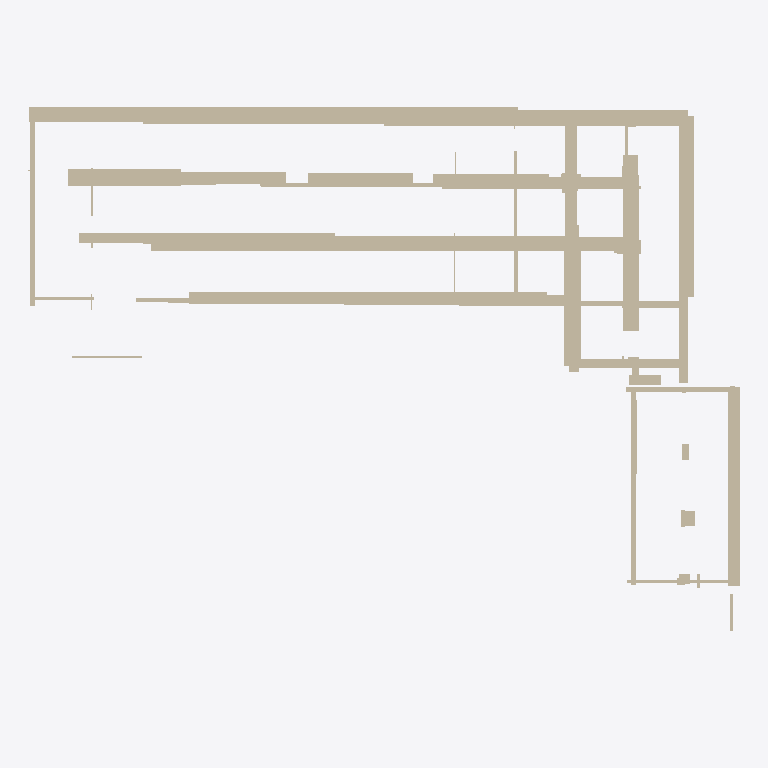
Plan cut of the same IFC building model at storey 'Ground Floor' (level 0.00 m, cut at 1.40 m), seen from above with north up, elements coloured by IFC class (only those large enough to see are counted): 81 walls (beige). Cut surfaces are drawn darker.
Extent 47.8 m × 37.3 m × 11.0 m (x, y, z). Storeys (1): Ground Floor at 0.00 m. Elements (221): 221 IfcWall.

HEADER;
FILE_DESCRIPTION(('ViewDefinition [CoordinationView]'),'2;1');
FILE_NAME('','2025-12-02T05:26:32',(''),(''),'IfcOpenShell 0.8.4-e8eb5e4','IfcOpenShell 0.8.4-e8eb5e4','');
FILE_SCHEMA(('IFC4'));
ENDSEC;
DATA;
#17=IFCPROJECT('2dveXrgiD7CeBS$MvqGUvO',#5,'Wall Export',$,$,$,$,(#15),#10);
#18=IFCSITE('1tRQuW3UP3XADVIp_Wl9$M',#5,'Site',$,$,$,$,$,$,$,$,$,$,$);
#19=IFCBUILDING('3Gm$sR6Kn5f8kds7Mo5sw4',#5,'Building',$,$,$,$,$,$,$,$,$);
#20=IFCBUILDINGSTOREY('1PP2ha1c5Bj8PWzU1MHRI$',#5,'Ground Floor',$,$,$,$,$,$,0.0);
#959=IFCWALL('1hNiIbBB94HgfX64Owt_9V',#5,'Wall_78','L=20.63m, W=1.01m, H=5.79m',$,$,#958,$,.SOLIDWALL.);
#59=IFCWALL('1USwGr8jX0FhIw16hYPOHg',#5,'Wall_3','L=15.72m, W=0.80m, H=5.61m',$,$,#58,$,.SOLIDWALL.);
#1847=IFCWALL('2Lc4vV$af7Wfo1uALea$qk',#5,'Wall_152','L=0.75m, W=13.33m, H=4.74m',$,$,#1846,$,.SOLIDWALL.);
#155=IFCWALL('1HRb4i12n3$eCnMS4buRoc',#5,'Wall_11','L=0.82m, W=13.81m, H=5.01m',$,$,#154,$,.SOLIDWALL.);
#587=IFCWALL('08D9nu28D0quhXIJQzpxFf',#5,'Wall_47','L=17.14m, W=0.94m, H=5.78m',$,$,#586,$,.SOLIDWALL.);
#35=IFCWALL('1LPYe1Rlv6u8SW$Q6pfvnK',#5,'Wall_1','L=0.51m, W=17.73m, H=9.47m',$,$,#34,$,.SOLIDWALL.);
#575=IFCWALL('2OJ07ySHv51Agl7q9HX8fy',#5,'Wall_46','L=22.93m, W=0.91m, H=5.57m',$,$,#574,$,.SOLIDWALL.);
#1067=IFCWALL('24Zs7wuY1Fkgmex6cdOOf1',#5,'Wall_87','L=7.64m, W=1.14m, H=5.40m',$,$,#1066,$,.SOLIDWALL.);
#635=IFCWALL('3dZLpUGkzEeQITDzB786zG',#5,'Wall_51','L=15.90m, W=0.64m, H=4.58m',$,$,#634,$,.SOLIDWALL.);
#1211=IFCWALL('0pnP2$Qsv0$u1tjIbWR14t',#5,'Wall_99','L=24.07m, W=0.77m, H=3.01m',$,$,#1210,$,.SOLIDWALL.);
#227=IFCWALL('24oL0lT6X5VRzZLpq4SbvN',#5,'Wall_17','L=0.98m, W=8.83m, H=5.04m',$,$,#226,$,.SOLIDWALL.);
#683=IFCWALL('2yxAEGZxn4k9X52sLTY84l',#5,'Wall_55','L=13.20m, W=0.81m, H=5.22m',$,$,#682,$,.SOLIDWALL.);
#863=IFCWALL('0BMoIzNQHEFA1Mn6mQz4Qg',#5,'Wall_70','L=25.02m, W=0.54m, H=5.73m',$,$,#862,$,.SOLIDWALL.);
#1187=IFCWALL('3Dt0URbnD4nQgOJeFwtSKA',#5,'Wall_97','L=28.55m, W=1.05m, H=5.48m',$,$,#1186,$,.SOLIDWALL.);
#995=IFCWALL('21K6EhbD18rBLzJ$0KuZ2X',#5,'Wall_81','L=17.23m, W=0.64m, H=5.46m',$,$,#994,$,.SOLIDWALL.);
#1163=IFCWALL('2eO0mxXnX6qAxpW$EAaqmJ',#5,'Wall_95','L=25.26m, W=1.11m, H=5.28m',$,$,#1162,$,.SOLIDWALL.);
#1343=IFCWALL('0530lHbOH1AB8KqVTTnhEU',#5,'Wall_110','L=0.71m, W=12.13m, H=5.76m',$,$,#1342,$,.SOLIDWALL.);
#983=IFCWALL('0de0Db0dTAofUAF_Tn9xDw',#5,'Wall_80','L=0.32m, W=13.21m, H=7.36m',$,$,#982,$,.SOLIDWALL.);
#1247=IFCWALL('32I10qNOvFOA1tTBjxVgjK',#5,'Wall_102','L=7.05m, W=0.86m, H=5.41m',$,$,#1246,$,.SOLIDWALL.);
#1811=IFCWALL('1RSpLakSv4uAAIICyTXA2D',#5,'Wall_149','L=0.34m, W=13.28m, H=5.14m',$,$,#1810,$,.SOLIDWALL.);
#203=IFCWALL('1Lv$tedb5DZPaw3Za$$9ZN',#5,'Wall_15','L=8.16m, W=0.43m, H=5.38m',$,$,#202,$,.SOLIDWALL.);
#107=IFCWALL('2vu9P$3CjDTB_CNYQvlTxk',#5,'Wall_7','L=4.95m, W=0.65m, H=4.80m',$,$,#106,$,.SOLIDWALL.);
#755=IFCWALL('0gLvONF0bBWwdrLWs_6PkO',#5,'Wall_61','L=21.19m, W=0.26m, H=2.09m',$,$,#754,$,.SOLIDWALL.);
#1331=IFCWALL('0gxMYDmoz2O8LRfXM$SueL',#5,'Wall_109','L=20.47m, W=1.07m, H=5.44m',$,$,#1330,$,.SOLIDWALL.);
#1283=IFCWALL('3JDbcrVO1Eh9usE6Eihros',#5,'Wall_105','L=5.72m, W=0.83m, H=4.90m',$,$,#1282,$,.SOLIDWALL.);
#599=IFCWALL('335ZpCEtL5Xx3MFpTVs$XK',#5,'Wall_48','L=3.56m, W=0.80m, H=5.72m',$,$,#598,$,.SOLIDWALL.);
#911=IFCWALL('2EoYXxWV9AIALg9DEhpCfj',#5,'Wall_74','L=13.13m, W=0.26m, H=5.57m',$,$,#910,$,.SOLIDWALL.);
#443=IFCWALL('0xT8wwf896_AHDwiNS9y1Y',#5,'Wall_35','L=0.99m, W=11.38m, H=5.51m',$,$,#442,$,.SOLIDWALL.);
#323=IFCWALL('3iR7hcyrv9Ee_rpc1N11DH',#5,'Wall_25','L=1.12m, W=8.50m, H=4.82m',$,$,#322,$,.SOLIDWALL.);
#1031=IFCWALL('1iw$tlSPDFpuYM0v92kfHn',#5,'Wall_84','L=2.67m, W=0.89m, H=4.84m',$,$,#1030,$,.SOLIDWALL.);
#179=IFCWALL('35MIaYBBnEeBVywvRQalgZ',#5,'Wall_13','L=0.20m, W=10.37m, H=5.06m',$,$,#178,$,.SOLIDWALL.);
#431=IFCWALL('0Sq9AQGU97wenHv25eeOgZ',#5,'Wall_34','L=15.16m, W=0.34m, H=6.63m',$,$,#430,$,.SOLIDWALL.);
#1559=IFCWALL('07Ttx$M1P4Y8ATRGrT6YUR',#5,'Wall_128','L=0.84m, W=6.90m, H=4.81m',$,$,#1558,$,.SOLIDWALL.);
#1391=IFCWALL('0IwULs635CEx3jHGiSIH6R',#5,'Wall_114','L=7.83m, W=0.82m, H=4.87m',$,$,#1390,$,.SOLIDWALL.);
#263=IFCWALL('2RP5wMKcjEAe_$3lOP$npf',#5,'Wall_20','L=6.43m, W=0.25m, H=4.39m',$,$,#262,$,.SOLIDWALL.);
#1691=IFCWALL('1P8ovPiF12WRm6aGS8ioVH',#5,'Wall_139','L=0.26m, W=5.01m, H=3.58m',$,$,#1690,$,.SOLIDWALL.);
#83=IFCWALL('2vZ3IwGDL0b9a1W1l9SA7B',#5,'Wall_5','L=6.56m, W=0.21m, H=4.74m',$,$,#82,$,.SOLIDWALL.);
#2123=IFCWALL('0UWhB09wb9JP2Oneqnul6G',#5,'Wall_175','L=7.32m, W=0.38m, H=4.95m',$,$,#2122,$,.SOLIDWALL.);
#1799=IFCWALL('1arLNQQ4574Ati0tkJf3LJ',#5,'Wall_148','L=2.14m, W=0.62m, H=3.02m',$,$,#1798,$,.SOLIDWALL.);
#119=IFCWALL('1W84bOrUj57g96yDy5i2ww',#5,'Wall_8','L=3.60m, W=0.36m, H=3.28m',$,$,#118,$,.SOLIDWALL.);
#1007=IFCWALL('0Yeil$6FjDAwkXwzF5XMJF',#5,'Wall_82','L=10.87m, W=0.27m, H=3.61m',$,$,#1006,$,.SOLIDWALL.);
#1655=IFCWALL('09qGW$Xgr5lhCT0j6et17S',#5,'Wall_136','L=0.57m, W=17.32m, H=9.49m',$,$,#1654,$,.SOLIDWALL.);
#275=IFCWALL('2P4RBPSqzBBAiZ7IupZBh2',#5,'Wall_21','L=4.48m, W=0.34m, H=7.27m',$,$,#274,$,.SOLIDWALL.);
#131=IFCWALL('0crtdiWxT3aOAKpjOmnmGk',#5,'Wall_9','L=1.08m, W=0.90m, H=4.71m',$,$,#130,$,.SOLIDWALL.);
#1787=IFCWALL('3K3BXr_ln0l8ATzMJVhomL',#5,'Wall_147','L=4.37m, W=0.16m, H=5.73m',$,$,#1786,$,.SOLIDWALL.);
#707=IFCWALL('0gfp2WSGf7Ze0SqCpeDL3J',#5,'Wall_57','L=1.08m, W=0.69m, H=5.57m',$,$,#706,$,.SOLIDWALL.);
#1727=IFCWALL('1zQXA2Mc173fJ6ODrecGdJ',#5,'Wall_142','L=7.74m, W=0.57m, H=5.17m',$,$,#1726,$,.SOLIDWALL.);
#1019=IFCWALL('1DhepIthb75OZOB5OGPOLu',#5,'Wall_83','L=4.34m, W=0.23m, H=6.49m',$,$,#1018,$,.SOLIDWALL.);
#1943=IFCWALL('2Jemy1xOb25Oe6BOHIbuO8',#5,'Wall_160','L=6.98m, W=0.13m, H=4.13m',$,$,#1942,$,.SOLIDWALL.);
#779=IFCWALL('34pe9hyJn3luiovZvsiTg1',#5,'Wall_63','L=3.61m, W=0.16m, H=5.13m',$,$,#778,$,.SOLIDWALL.);
#767=IFCWALL('0i$lSnyk59Mv7nLBraT5G7',#5,'Wall_62','L=3.42m, W=0.17m, H=5.15m',$,$,#766,$,.SOLIDWALL.);
#1931=IFCWALL('0GeXbA$Y51I9JUSm8D9Ugk',#5,'Wall_159','L=0.76m, W=0.99m, H=4.66m',$,$,#1930,$,.SOLIDWALL.);
#659=IFCWALL('0HeZar9Q1E4OPk0yWsTrsz',#5,'Wall_53','L=0.94m, W=0.66m, H=5.94m',$,$,#658,$,.SOLIDWALL.);
#1151=IFCWALL('2FRy0j2Fn1rxbupB7tJMEc',#5,'Wall_94','L=4.71m, W=0.10m, H=4.78m',$,$,#1150,$,.SOLIDWALL.);
#251=IFCWALL('1kd8nnFmz4U8nDpUOnFfuG',#5,'Wall_19','L=0.19m, W=3.39m, H=4.87m',$,$,#250,$,.SOLIDWALL.);
#1715=IFCWALL('2un8RgBB1DfPi_9j1NLzEH',#5,'Wall_141','L=1.07m, W=10.40m, H=5.42m',$,$,#1714,$,.SOLIDWALL.);
#1703=IFCWALL('3Tbs4Zf5r5SAetBg6H_zbL',#5,'Wall_140','L=0.52m, W=1.72m, H=4.60m',$,$,#1702,$,.SOLIDWALL.);
#671=IFCWALL('0ZI9E1Fs1BAQUv4oph0N$2',#5,'Wall_54','L=0.80m, W=0.64m, H=6.25m',$,$,#670,$,.SOLIDWALL.);
#2075=IFCWALL('1UFUXOB2n6QPWUZ2zRgzZV',#5,'Wall_171','L=0.18m, W=2.49m, H=3.95m',$,$,#2074,$,.SOLIDWALL.);
#791=IFCWALL('1DG3uHcmr4LeB2V41Oa95_',#5,'Wall_64','L=3.59m, W=0.17m, H=5.03m',$,$,#790,$,.SOLIDWALL.);
#1955=IFCWALL('1kza0qWVHAjOQ5HrQz_4EJ',#5,'Wall_161','L=7.22m, W=0.22m, H=5.42m',$,$,#1954,$,.SOLIDWALL.);
#95=IFCWALL('2KcwjJN190AB$ZOKECbvGH',#5,'Wall_6','L=2.14m, W=0.16m, H=4.86m',$,$,#94,$,.SOLIDWALL.);
#1667=IFCWALL('17dU$pvYP8Z986BtcIbi$p',#5,'Wall_137','L=0.64m, W=9.87m, H=5.01m',$,$,#1666,$,.SOLIDWALL.);
#1751=IFCWALL('2wf0T5pJH6Fw1xVjd1g3h7',#5,'Wall_144','L=4.09m, W=0.38m, H=6.22m',$,$,#1750,$,.SOLIDWALL.);
#1871=IFCWALL('0n1EZvvQ108PGvxsHiGHAX',#5,'Wall_154','L=0.68m, W=0.69m, H=5.19m',$,$,#1870,$,.SOLIDWALL.);
#1043=IFCWALL('0XQxRea1f4WhzB39Ha53WS',#5,'Wall_85','L=1.03m, W=0.84m, H=5.22m',$,$,#1042,$,.SOLIDWALL.);
#1631=IFCWALL('1G22Xlb49A8hjZb9k0muB5',#5,'Wall_134','L=0.36m, W=0.93m, H=4.41m',$,$,#1630,$,.SOLIDWALL.);
#1091=IFCWALL('2zjshICZP6FgxWHmRZo3cm',#5,'Wall_89','L=0.14m, W=3.20m, H=5.22m',$,$,#1090,$,.SOLIDWALL.);
#215=IFCWALL('24y27pOOz7zhmDUXOThl2v',#5,'Wall_16','L=0.22m, W=1.46m, H=4.71m',$,$,#214,$,.SOLIDWALL.);
#731=IFCWALL('1I3STHJJ59qOxZcVKweSdE',#5,'Wall_59','L=0.12m, W=4.34m, H=3.38m',$,$,#730,$,.SOLIDWALL.);
#1883=IFCWALL('3Gd2G0d3L3ngv6cHsfmW_3',#5,'Wall_155','L=0.51m, W=1.11m, H=3.97m',$,$,#1882,$,.SOLIDWALL.);
#1175=IFCWALL('1qfzvZqtX8XBEZC7zMrwVH',#5,'Wall_96','L=3.59m, W=0.73m, H=5.21m',$,$,#1174,$,.SOLIDWALL.);
#1055=IFCWALL('0HXtdVYRP9LgwCvuVwzp4F',#5,'Wall_86','L=0.90m, W=0.65m, H=5.35m',$,$,#1054,$,.SOLIDWALL.);
#1223=IFCWALL('2wL9CC5FX718aUDj8lyiiv',#5,'Wall_100','L=1.00m, W=0.82m, H=5.64m',$,$,#1222,$,.SOLIDWALL.);
#1643=IFCWALL('3AiXFShUf3CPMbs0HvPjeR',#5,'Wall_135','L=0.42m, W=0.44m, H=4.89m',$,$,#1642,$,.SOLIDWALL.);
#1919=IFCWALL('21e2R5do9FdQrKxTP01TPs',#5,'Wall_158','L=0.20m, W=0.91m, H=4.16m',$,$,#1918,$,.SOLIDWALL.);
#2291=IFCWALL('1Ql0YPgN93A9v$O2A8wZ64',#5,'Wall_189','L=0.25m, W=4.71m, H=4.59m',$,$,#2290,$,.SOLIDWALL.);
#563=IFCWALL('3WcqprnIf0fOYRf5NWulvE',#5,'Wall_45','L=1.78m, W=0.27m, H=4.76m',$,$,#562,$,.SOLIDWALL.);
#2063=IFCWALL('3Q8TlNDlf18etCechxFsS3',#5,'Wall_170','L=0.29m, W=1.19m, H=4.04m',$,$,#2062,$,.SOLIDWALL.);
#311=IFCWALL('1w20v0s5r6OPJduslyYH9m',#5,'Wall_24','L=0.97m, W=0.82m, H=5.63m',$,$,#310,$,.SOLIDWALL.);
#2231=IFCWALL('0UfVJGCXzAAgRdvUdcAMQ0',#5,'Wall_184','L=1.65m, W=0.92m, H=4.88m',$,$,#2230,$,.SOLIDWALL.);
ENDSEC;
